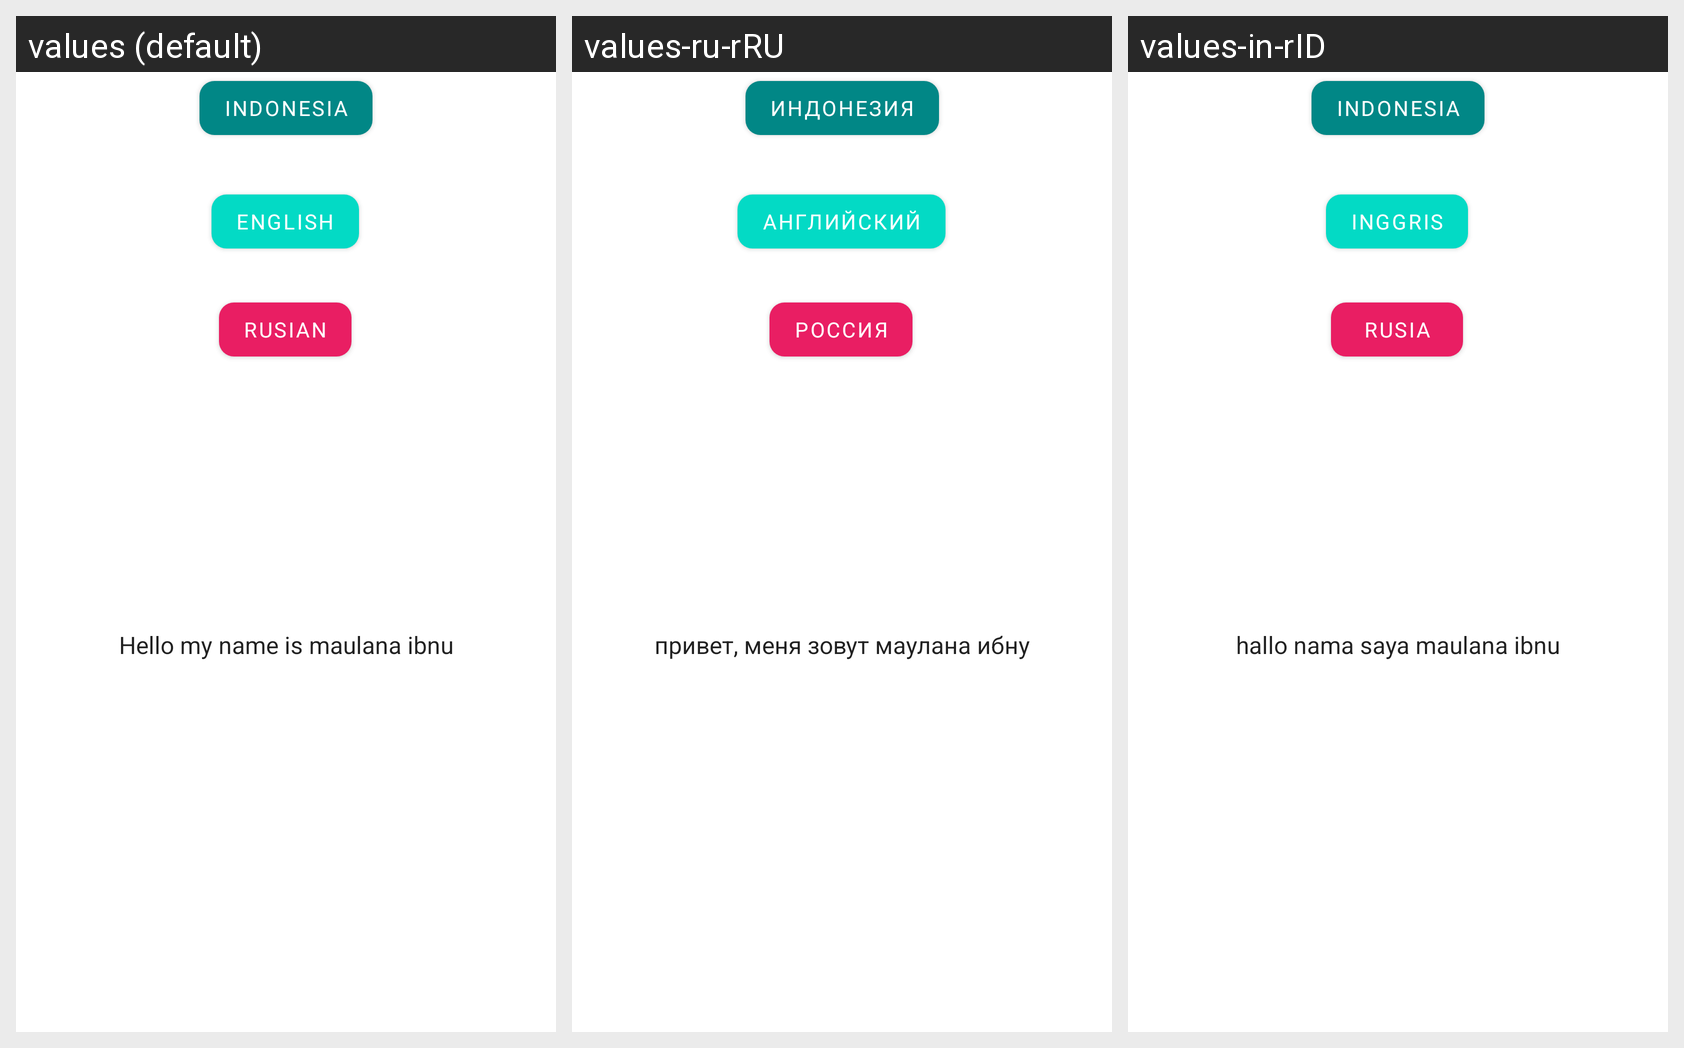

Translations of the strings shown on this Android screen, per locale in the grid:
Android screen res/layout/activity_main.xml rendered under 3 locales, left to right: values (default), values-ru-rRU, values-in-rID. Device: Nexus 5 (rendered at 1080×1920; each locale shown at half size, 540×960, under a caption strip naming it); theme Theme.Chap5Theme.
Strings drawn on this screen, with the default value and each locale's value (text and hints the layout hard-codes, and strings that could not be matched under every locale, appear in the picture but are not listed):

indonesia
  values: indonesia
  values-ru-rRU: Индонезия
  values-in-rID: indonesia

english
  values: English
  values-ru-rRU: английский
  values-in-rID: inggris

rusian
  values: Rusian
  values-ru-rRU: Россия
  values-in-rID: Rusia

hello_my_name_is_maulana_ibnu
  values: Hello my name is maulana ibnu
  values-ru-rRU: привет, меня зовут маулана ибну
  values-in-rID: hallo nama saya maulana ibnu
